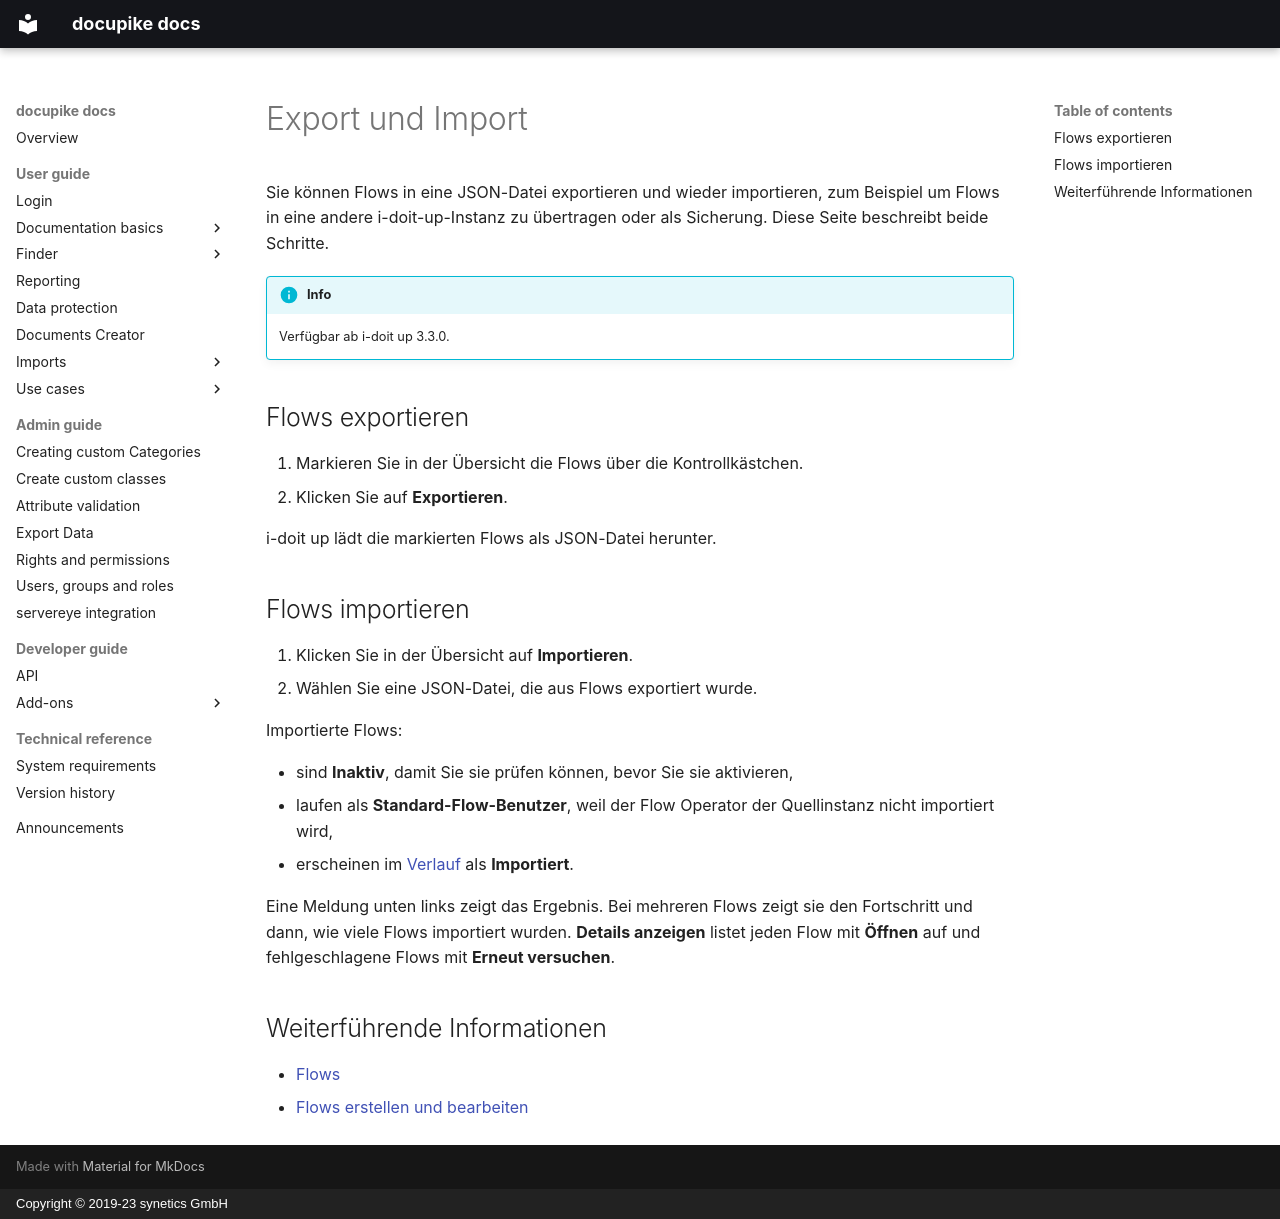

repository: docupike/docs · page: de/user/flows/export-import.html · generator: mkdocs · copyright: Copyright © 2019-23 synetics GmbH

# Export und Import

Sie können Flows in eine JSON-Datei exportieren und wieder importieren, zum Beispiel um Flows in eine andere i-doit-up-Instanz zu übertragen oder als Sicherung.
Diese Seite beschreibt beide Schritte.

!!! info
    Verfügbar ab i-doit up 3.3.0.

## Flows exportieren

1. Markieren Sie in der Übersicht die Flows über die Kontrollkästchen.
2. Klicken Sie auf **Exportieren**.

i-doit up lädt die markierten Flows als JSON-Datei herunter.

## Flows importieren

1. Klicken Sie in der Übersicht auf **Importieren**.
2. Wählen Sie eine JSON-Datei, die aus Flows exportiert wurde.

Importierte Flows:

- sind **Inaktiv**, damit Sie sie prüfen können, bevor Sie sie aktivieren,
- laufen als **Standard-Flow-Benutzer**, weil der Flow Operator der Quellinstanz nicht importiert wird,
- erscheinen im [Verlauf](logs-history.md#verlauf) als **Importiert**.

Eine Meldung unten links zeigt das Ergebnis.
Bei mehreren Flows zeigt sie den Fortschritt und dann, wie viele Flows importiert wurden.
**Details anzeigen** listet jeden Flow mit **Öffnen** auf und fehlgeschlagene Flows mit **Erneut versuchen**.

## Weiterführende Informationen

-   [Flows](../flows.md)
-   [Flows erstellen und bearbeiten](create.md#flow-operator)
